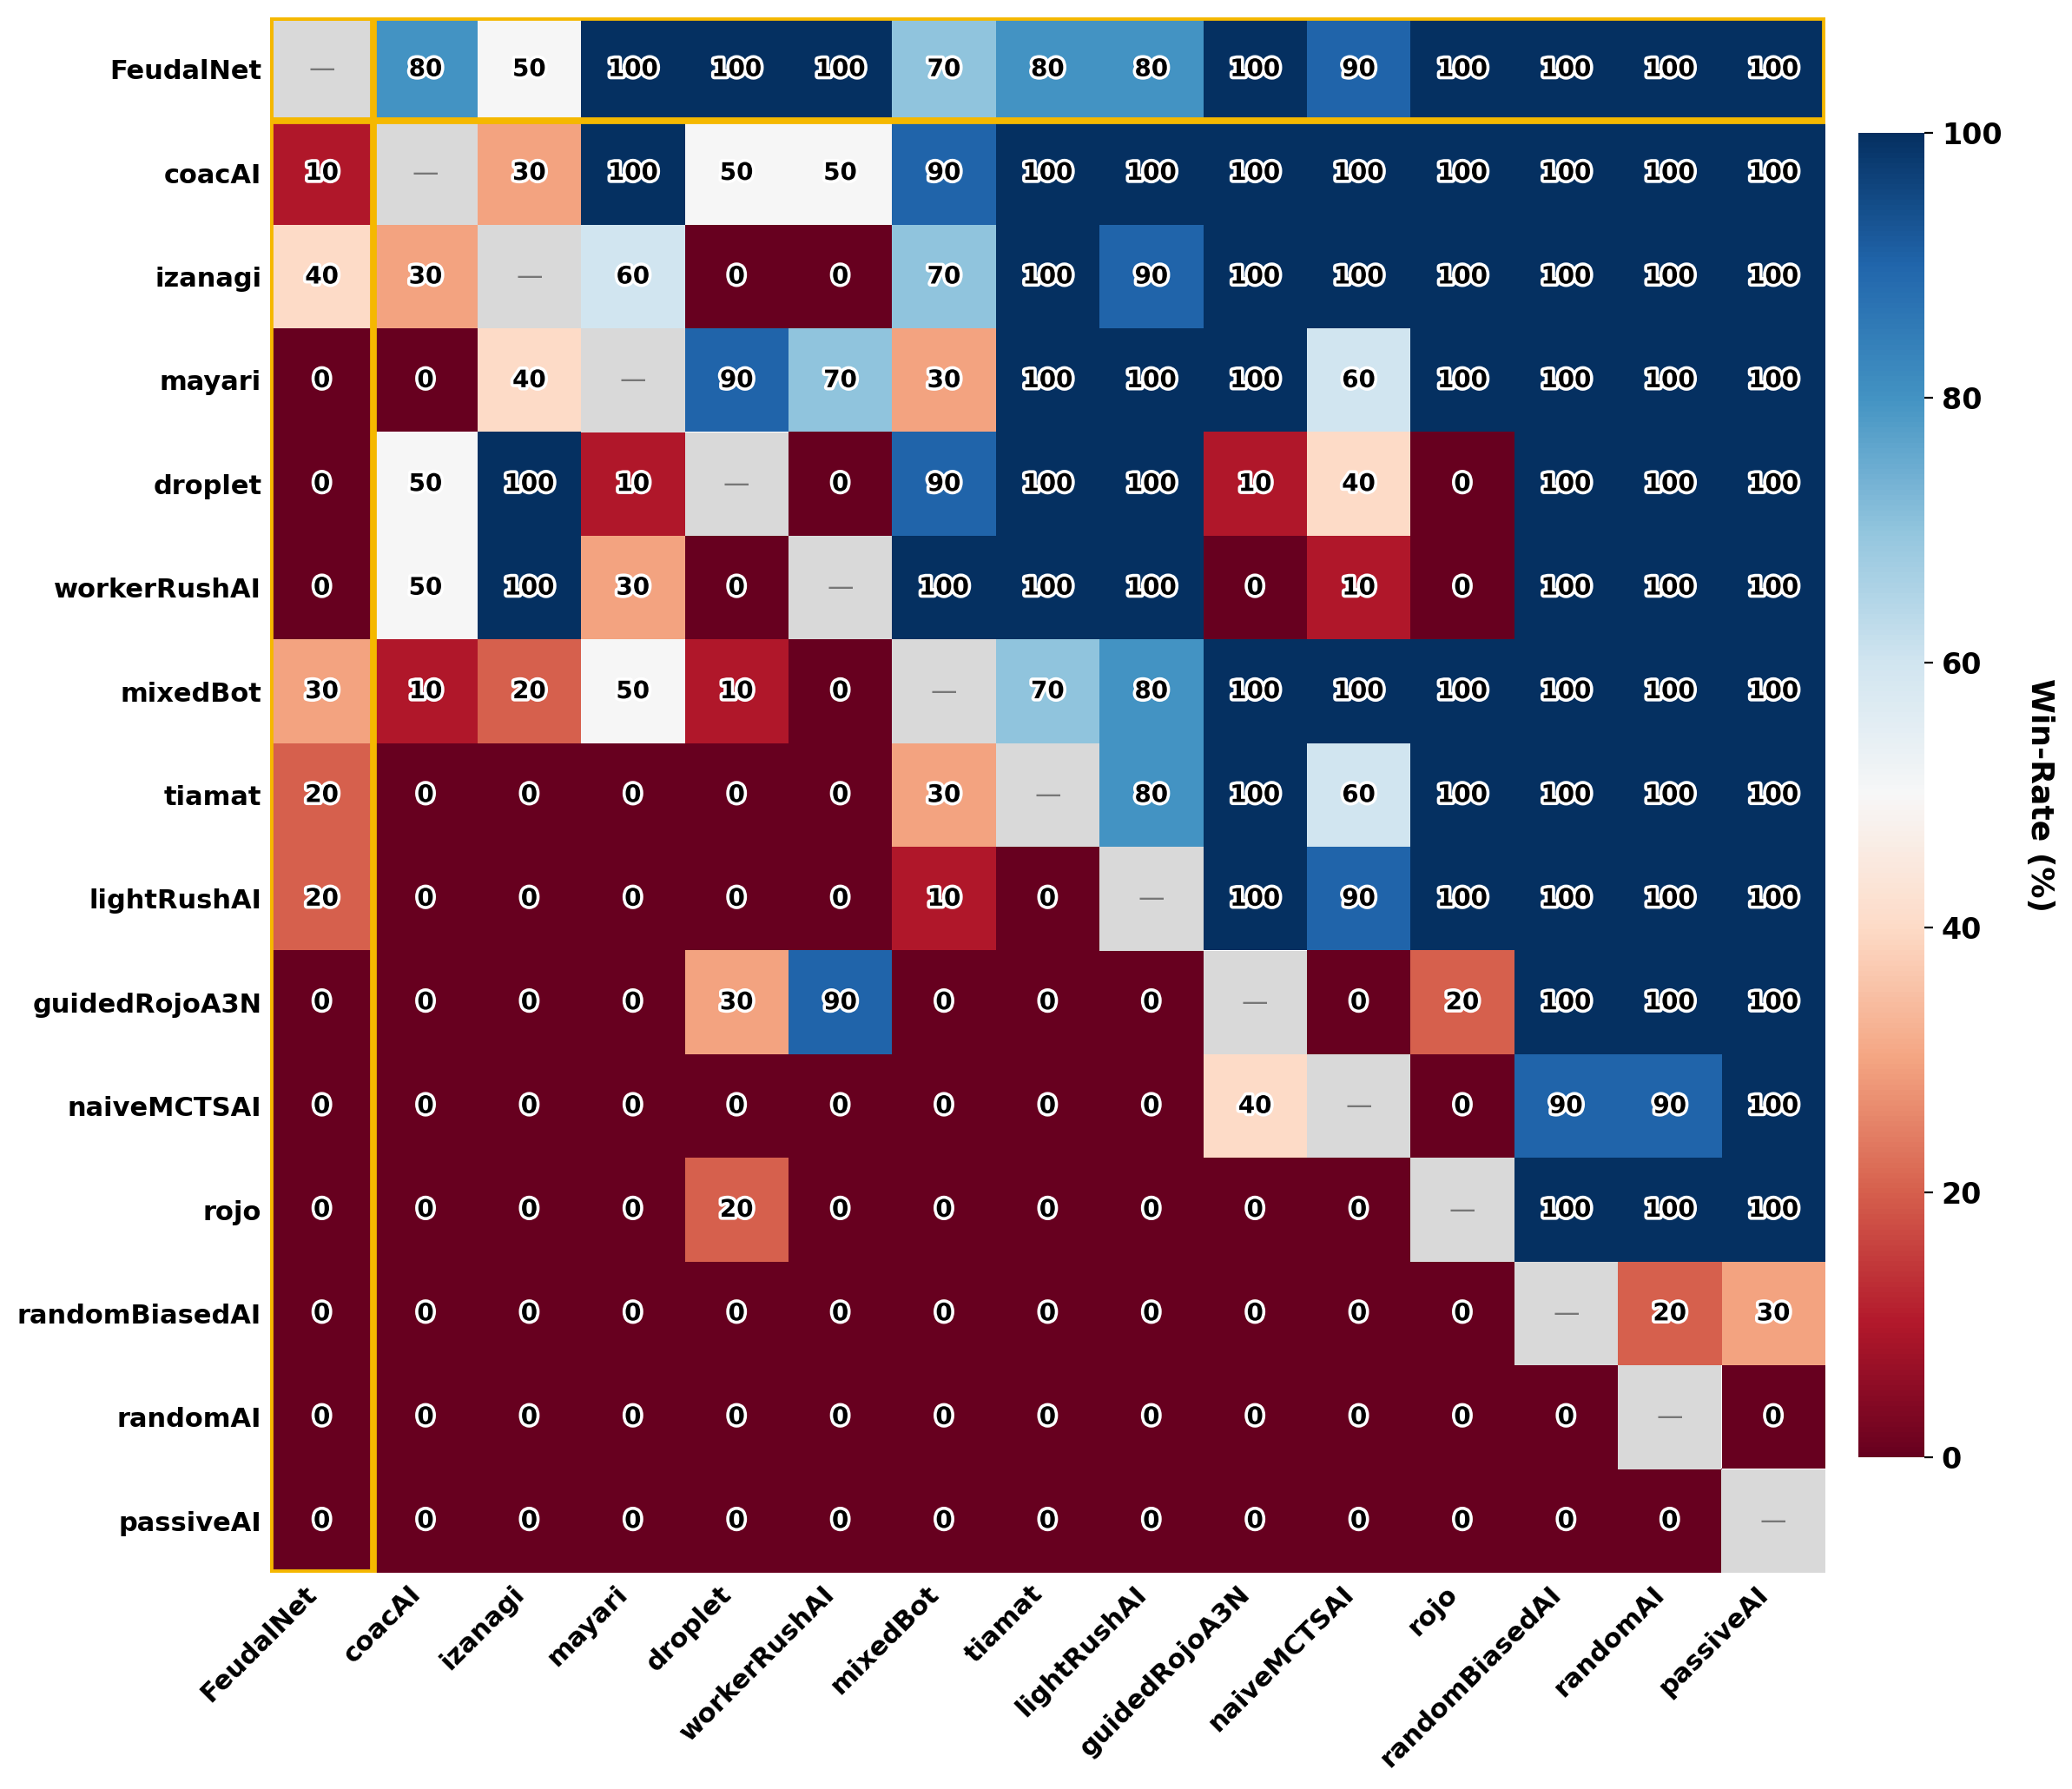

The file beside this chart, header and first rows:
vs, FeudalNet, coacAI, izanagi, mayari, droplet, workerRushAI, mixedBot, tiamat, lightRushAI, guidedRojoA3N, naiveMCTSAI, rojo, randomBiasedAI, randomAI, passiveAI, TOTAL
FeudalNet, -, 80.0, 50.0, 100.0, 100.0, 100.0, 70.0, 80.0, 80.0, 100.0, 90.0, 100.0, 100.0, 100.0, 100.0, 89.3
coacAI, 10.0, -, 30.0, 100.0, 50.0, 50.0, 90.0, 100.0, 100.0, 100.0, 100.0, 100.0, 100.0, 100.0, 100.0, 80.7
izanagi, 40.0, 30.0, -, 60.0, 0.0, 0.0, 70.0, 100.0, 90.0, 100.0, 100.0, 100.0, 100.0, 100.0, 100.0, 70.7
mayari, 0.0, 0.0, 40.0, -, 90.0, 70.0, 30.0, 100.0, 100.0, 100.0, 60.0, 100.0, 100.0, 100.0, 100.0, 70.7
droplet, 0.0, 50.0, 100.0, 10.0, -, 0.0, 90.0, 100.0, 100.0, 10.0, 40.0, 0.0, 100.0, 100.0, 100.0, 57.1
workerRushAI, 0.0, 50.0, 100.0, 30.0, 0.0, -, 100.0, 100.0, 100.0, 0.0, 10.0, 0.0, 100.0, 100.0, 100.0, 56.4
mixedBot, 30.0, 10.0, 20.0, 50.0, 10.0, 0.0, -, 70.0, 80.0, 100.0, 100.0, 100.0, 100.0, 100.0, 100.0, 62.1
tiamat, 20.0, 0.0, 0.0, 0.0, 0.0, 0.0, 30.0, -, 80.0, 100.0, 60.0, 100.0, 100.0, 100.0, 100.0, 49.3
lightRushAI, 20.0, 0.0, 0.0, 0.0, 0.0, 0.0, 10.0, 0.0, -, 100.0, 90.0, 100.0, 100.0, 100.0, 100.0, 44.3
guidedRojoA3N, 0.0, 0.0, 0.0, 0.0, 30.0, 90.0, 0.0, 0.0, 0.0, -, 0.0, 20.0, 100.0, 100.0, 100.0, 31.4
naiveMCTSAI, 0.0, 0.0, 0.0, 0.0, 0.0, 0.0, 0.0, 0.0, 0.0, 40.0, -, 0.0, 90.0, 90.0, 100.0, 22.9
rojo, 0.0, 0.0, 0.0, 0.0, 20.0, 0.0, 0.0, 0.0, 0.0, 0.0, 0.0, -, 100.0, 100.0, 100.0, 22.9
randomBiasedAI, 0.0, 0.0, 0.0, 0.0, 0.0, 0.0, 0.0, 0.0, 0.0, 0.0, 0.0, 0.0, -, 20.0, 30.0, 3.6
randomAI, 0.0, 0.0, 0.0, 0.0, 0.0, 0.0, 0.0, 0.0, 0.0, 0.0, 0.0, 0.0, 0.0, -, 0.0, 0.0
passiveAI, 0.0, 0.0, 0.0, 0.0, 0.0, 0.0, 0.0, 0.0, 0.0, 0.0, 0.0, 0.0, 0.0, 0.0, -, 0.0
